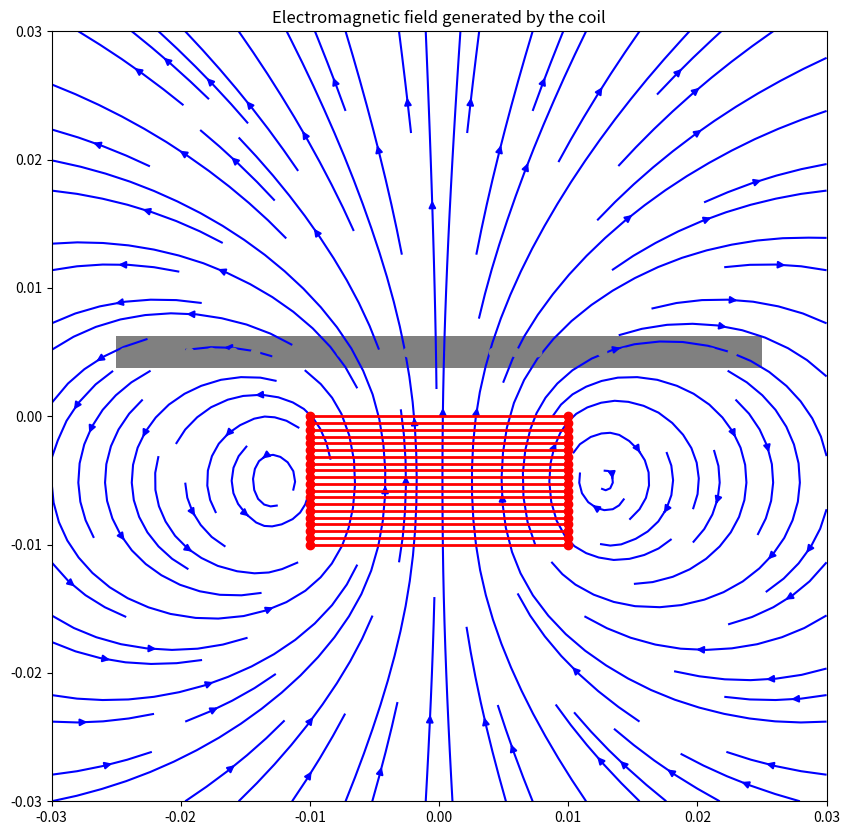
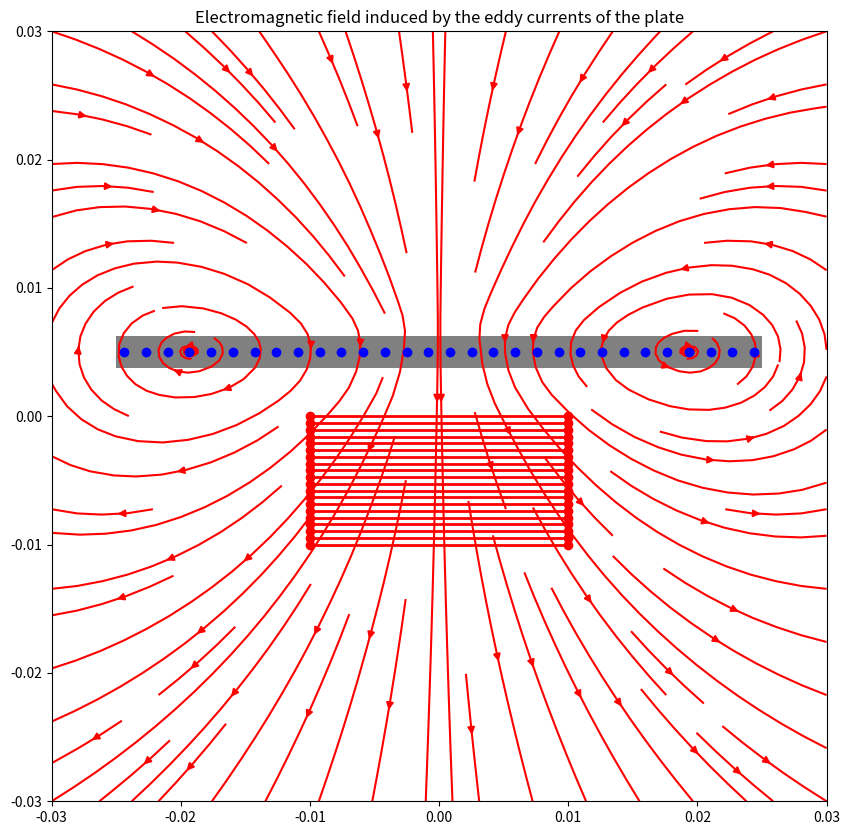
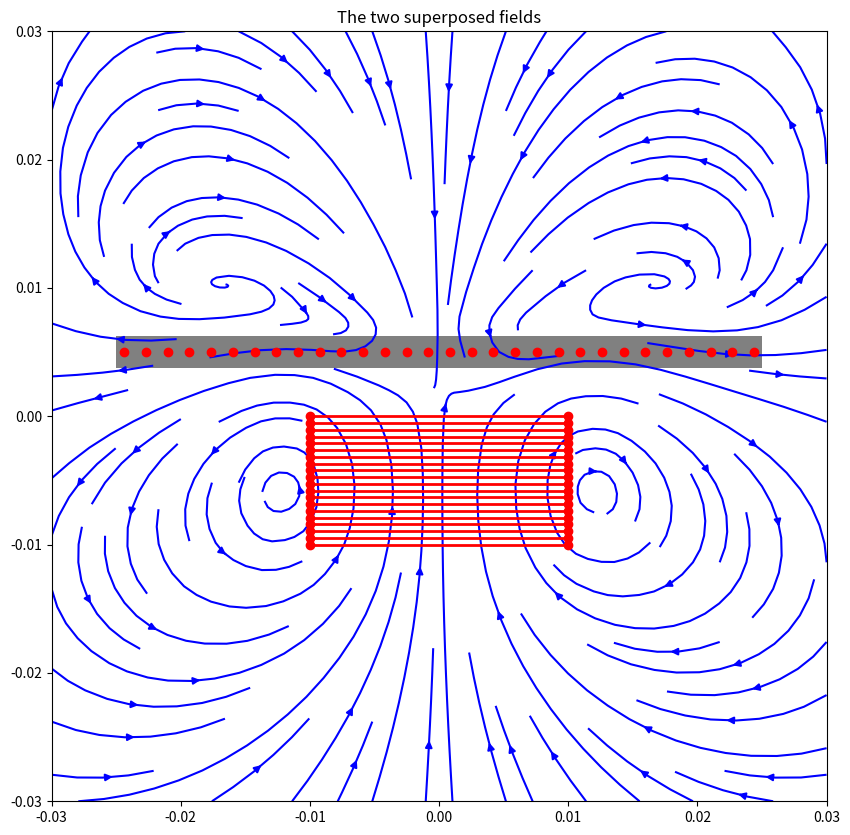
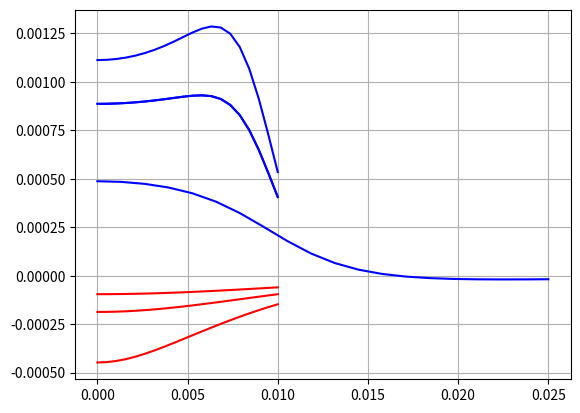
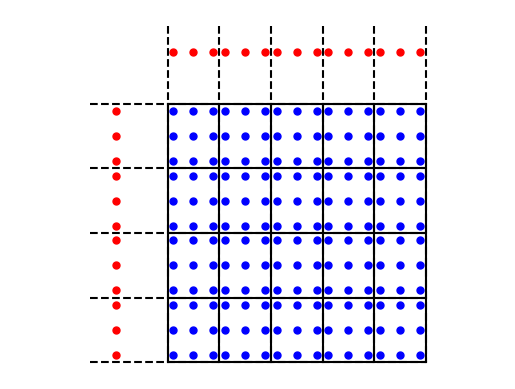

Python code for these plots, in order:
# -------------------------------------------------------------------------
#
# PYTHON for DUMMIES 22-23
# Problème 5
#
# Script de test
#  Vincent Legat
#  Nathan Coppin
#  Nicolas Roisin
#
# Largement inspiré d'un code préliminaire de Nicolas Roisin :-)
# Ou les méthodes numériques pour obtenir la solution du projet P2 !
#
# -------------------------------------------------------------------------
#

from numpy import *
import numpy as np
from scipy.special import roots_legendre
import matplotlib.pyplot as plt


# ============================================================
# FONCTIONS A MODIFIER [begin]
#
#
# ------------------------------------------------------------------------------------
#
# Calcul des composantes radiales et verticales
# du champ magnétique généré
# par une série de boucles circulaires de courants !
#
#    X,Z : tableaux numpy des coordonnées x,z des points en [m]
#    Rsource : liste des rayons des boucles en [m]
#    Zsource : liste de hauteurs des boucles en [m]
#    Isource : liste des courants des boucles en [A]
#    data : structure contenant les paramètres matériels
#   
#  La fonction renvoie une liste [Bx,Bz] où Bx,Bz sont des tableaux/variables 
#  du même type que X,Z.   Le résultat est exprimé en [Tesla] ou [kg /s2 A]
#

def inductanceMegneticField(X,Z,Rsource,Zsource,Isource,data):
    
  theta = 2*np.pi/data.nTheta
  Bx  = np.zeros_like(X)
  Bz  = np.zeros_like(Z)
  
  for i in range(Rsource.size) :
      Xsource = Rsource[i]*data.Xcircle
      Ysource = Rsource[i]*data.Ycircle
      
      dx = -Ysource*theta 
      dy = Xsource*theta

      R = np.array([np.sqrt((X-Xsource[l])**2+(-Ysource[l])**2+(Z-Zsource[i])**2)for l in range(data.nTheta)]) 
                        
      Rcube = R**3
      for l in range(data.nTheta) :
          Bx += data.mu0/(4*np.pi)*Isource[i]*((Z-Zsource[i])*dy[l]/Rcube[l]) 
          Bz += data.mu0/(4*np.pi)*Isource[i]*((-Ysource[l]*dx[l]-(X-Xsource[l])*dy[l])/Rcube[l])

 
  return [Bx,Bz] 

def inductanceGaussLegendre(X0,Xf,Z0,Zf,n,m,nGaussLegendre):

  xi,we = roots_legendre(nGaussLegendre) 
  
  if n == 0:
      X = array([X0])
      WX = 1.0

  else :

      hx = (Xf - X0)/n
      i = arange(n)
      X = zeros((n, nGaussLegendre))
      
      for i in range(n) :
          X[i] = (X0+(2*i+1)*hx)/2 + xi * hx / 2
      
      X = X.ravel()
      w_i = array(list(we)*n)
      WX = w_i*X*pi*hx

  if m == 0:
      Z = array([Z0])
      WZ = 1.0

  else :
      hx = (Zf - Z0)/m
      i = arange(m)
      Z = zeros((m, nGaussLegendre))
      
      for i in range(m) :
          Z[i] = (Z0+(2*i+1)*hx)/2 + xi * hx / 2
      Z = Z.ravel()
      w_j = array(list(we)*m)
      WZ = w_j/(2*m)     

  W = outer(WX, WZ)
  X, Z = meshgrid(X,Z)

  return [X.T.ravel(),Z.T.ravel(),W.ravel()]

#
# FONCTIONS A MODIFIER [end]
# ============================================================
#
#
# ------------------------------------------------------------------------------------
#
# Classe du projet P2 
# Un détecteur de métal...
#


class MetalDetectorProject:
  mu0     = 4e-7*pi          # permeabilité du vide en [H/m] 
  muR     = 1.00022          # permeabilité relative de l'aluminium

  Rplate  = 2.5e-2           # rayon de la plaque [m]
  Hplate  = 0.25e-2          # épaisseur de la plaque [m]
  Zplate  = 0.5e-2           # position verticale de la plaque [m]
                         
  Rcoil   = 1.0e-2           # rayon de la bobine [m]
  Hcoil   = 1.0e-2           # épaisseur de la bobine [m]
  Zcoil   = -0.5e-2          # position verticale de la bobine [m]
  nSpires = 200              # nombre de spires
  I       = 0.1              # courant dans la bobine [A]
  f       = 50e3             # fréquence du courant [kHz]
    
  nZcoil  = 20               # discrétisation vertical de la bobine
  nTheta  = 8                # discrétisation du cercle
  Theta   = linspace(0,2*pi,nTheta+1)[:-1] + pi / nTheta
  Xcircle = cos(Theta)
  Ycircle = sin(Theta)
  
  def streamPlot(self,X,Z,Bx,Bz,colorStream,colorIplate):  
    plt.streamplot(X,Z,Bx,Bz,density=1.0,linewidth=None,color=colorStream)
    x = array([-self.Rcoil,self.Rcoil])
    z = repeat([linspace(0,-self.Hcoil,self.nZcoil)],2,axis=0)
    plt.plot(x,z,"o-r",linewidth=2)
    r = self.Rplate; h = self.Hplate/2
    x = array([-r, r, r,-r,-r])
    z = array([-h,-h, h, h,-h]) + self.Zplate
    plt.fill(x,z,facecolor='gray')
    plt.xlim((-0.03,0.03)); plt.ylim((-0.03,0.03))
    x = linspace(-r+h/2,r-h/2,30)
    z = self.Zplate * ones_like(x)
    plt.plot(x,z,'or',color=colorIplate)

def main():
  
# ------------------------------------------------------------------------------------ 
#
# Script de test
#
#
# -0- Initialisation du projet
#
# ------------------------------------------------------------------------------------

  p = MetalDetectorProject() 

# ------------------------------------------------------------------------------------
#
# -1- Calcul de l'inductance, inductance mutuelle, inductance induite
#     et inductance effective pour Mr. Oestges !
#
# ------------------------------------------------------------------------------------
  
  Zcoil = -linspace(0,p.Hcoil,p.nZcoil)
  Rcoil = p.Rcoil * ones_like(Zcoil)
  Icoil = p.I     * ones_like(Zcoil) * p.nSpires / p.nZcoil  

   
# 
# -1.1- Flux dans la bobine du champs induit par la bobine
#

  nX = 10; nZ = 5; nGL = 2
  X,Z,W = inductanceGaussLegendre(0,p.Rcoil,0,-p.Hcoil,nX,nZ,nGL)
  Bz    = inductanceMegneticField(X,Z,Rcoil,Zcoil,Icoil,p)[1]
  flux  = W @ Bz
  L     = p.nSpires * (flux/p.I)
  print("Flux across bobine         = %14.7e [Tesla m2]" % flux)
  print("Inductance                 = %14.7e [Henry]" % L)
  
# 
# -1.2- Flux dans la plaque du champs induit par la bobine
#
 
  nX = 20; nZ = 0; nGL = 1
  X,Z,W = inductanceGaussLegendre(0,p.Rplate,p.Zplate,0,nX,nZ,nGL)
  Bz    = inductanceMegneticField(X,Z,Rcoil,Zcoil,Icoil,p)[1]
  flux  = W @ Bz
  M     = p.nSpires * (flux/p.I)
  print("Flux across plate          = %14.7e [Tesla m2]" % flux)
  print("Mutual inductance          = %14.7e [Henry]" % M)

# 
# -1.3- Courants de Foucault 
#
   
  Iplate = -(p.Hplate) / (pi * p.mu0 * p.muR * X[1:]**2)
  for i in range(nX-1):
    Iplate[i] *= (W[0:i+2] @ Bz[0:i+2])  
    
  Rplate = X[1:]
  Zplate = p.Zplate * ones_like(Iplate)
   
# 
# -1.4- Flux dans la bobine du champs induit par les coursnta de la plaque métallique 
#

  nX = 10; nZ = 5; nGL = 2
  X,Z,W = inductanceGaussLegendre(0,p.Rcoil,0,-p.Hcoil,nX,nZ,nGL)
  Bz    = inductanceMegneticField(X,Z,Rplate,Zplate,Iplate,p)[1]
  flux  = W @ Bz
  Linduced = p.nSpires * (flux/p.I)
  print("Induced flux across bobine = %14.7e [Tesla m2]" % flux)
  print("Induced inductance         = %14.7e [Henry]" % Linduced)
  print("Effective inductance       = %14.7e [Henry]" % (L + Linduced))

# ------------------------------------------------------------------------------------
#
# -2- Représentation des champs magnétiques
#
# ------------------------------------------------------------------------------------

  plt.rcParams['toolbar'] = 'None'
   
  n = 20
  X,Z = meshgrid(linspace(-0.03,0.03,n),linspace(-0.03,0.03,n))
  Bcoilx,Bcoilz = inductanceMegneticField(X,Z,Rcoil,Zcoil,Icoil,p)    
  Bplatex,Bplatez = inductanceMegneticField(X,Z,Rplate,Zplate,Iplate,p)    
 
  plt.figure("A metal finder :-)",figsize=(10, 10))
  p.streamPlot(X,Z,Bcoilx,Bcoilz,'blue','gray')
  plt.title('Electromagnetic field generated by the coil') 
  
  plt.figure("Magnetic field from eddy currents..",figsize=(10, 10))
  p.streamPlot(X,Z,Bplatex,Bplatez,'red','blue')
  plt.title('Electromagnetic field induced by the eddy currents of the plate')  
 
  plt.figure("Both fields...",figsize=(10, 10))
  p.streamPlot(X,Z,Bcoilx+Bplatex,Bcoilz+Bplatez,'blue','red')
  plt.title('The two superposed fields')  
 
# ------------------------------------------------------------------------------------
#
# -3- Bz dans la bobine et la plaque
#
# ------------------------------------------------------------------------------------

  plt.figure("Champ magnétique : Bz dans la bobine et la plaque") 
  
  n = 20

  X = linspace(0,p.Rplate,n) 
  Z = p.Zplate * ones_like(X)
  Bz = inductanceMegneticField(X,Z,Rcoil,Zcoil,Icoil,p)[1]
  plt.plot(X,Bz,'-b')
  
  X = linspace(0,p.Rcoil,n) 
  Z = p.Zcoil * ones_like(X)
  Bz = inductanceMegneticField(X,Z,Rcoil,Zcoil,Icoil,p)[1]
  plt.plot(X,Bz,'-b')
  Bz = inductanceMegneticField(X,Z,Rplate,Zplate,Iplate,p)[1]
  plt.plot(X,Bz,'-r')
  
  Z = (p.Zcoil - p.Hcoil/2) * ones_like(X)
  Bz = inductanceMegneticField(X,Z,Rcoil,Zcoil,Icoil,p)[1]
  plt.plot(X,Bz,'-b')
  Bz = inductanceMegneticField(X,Z,Rplate,Zplate,Iplate,p)[1]
  plt.plot(X,Bz,'-r')

  Z = (p.Zcoil + p.Hcoil/2) * ones_like(X)
  Bz = inductanceMegneticField(X,Z,Rcoil,Zcoil,Icoil,p)[1]
  plt.plot(X,Bz,'-b')
  Bz = inductanceMegneticField(X,Z,Rplate,Zplate,Iplate,p)[1]
  plt.plot(X,Bz,'-r')
  plt.grid()
  
  
# ------------------------------------------------------------------------------------
#
# -4- Points d'intégration !
#
# ------------------------------------------------------------------------------------

  
  plt.figure("Integration nodes")
  
  nX = 5; nZ = 4; nGL = 3
  
  X,Z,W = inductanceGaussLegendre(0,p.Rcoil,0,-p.Hcoil,nX,nZ,nGL) 
  plt.plot(X,Z,'ob',markersize=5)
  
  x = array([0,p.Rcoil])
  z = repeat([linspace(0,-p.Hcoil,nZ+1)],2,axis=0)
  plt.plot(x,z,'-k')
  x = array([-0.003,p.Rcoil])
  z = repeat([linspace(0,-p.Hcoil,nZ+1)],2,axis=0)
  plt.plot(x,z,'--k')  
  z = array([0,-p.Hcoil])
  x = repeat([linspace(0,p.Rcoil,nX+1)],2,axis=0)
  plt.plot(x,z,'-k')
  z = array([0.003,-p.Hcoil])
  x = repeat([linspace(0,p.Rcoil,nX+1)],2,axis=0)
  plt.plot(x,z,'--k')

  X,Z,W = inductanceGaussLegendre(0,p.Rcoil,0.002,0.002,nX,0,nGL)
  plt.plot(X,Z,'or',markersize=5)
  X,Z,W = inductanceGaussLegendre(-0.002,-0.002,0,-p.Hcoil,0,nZ,nGL)
  plt.plot(X,Z,'or',markersize=5) 
   
  plt.axis('equal')
  plt.axis('off')
  plt.show()

  
main()  











